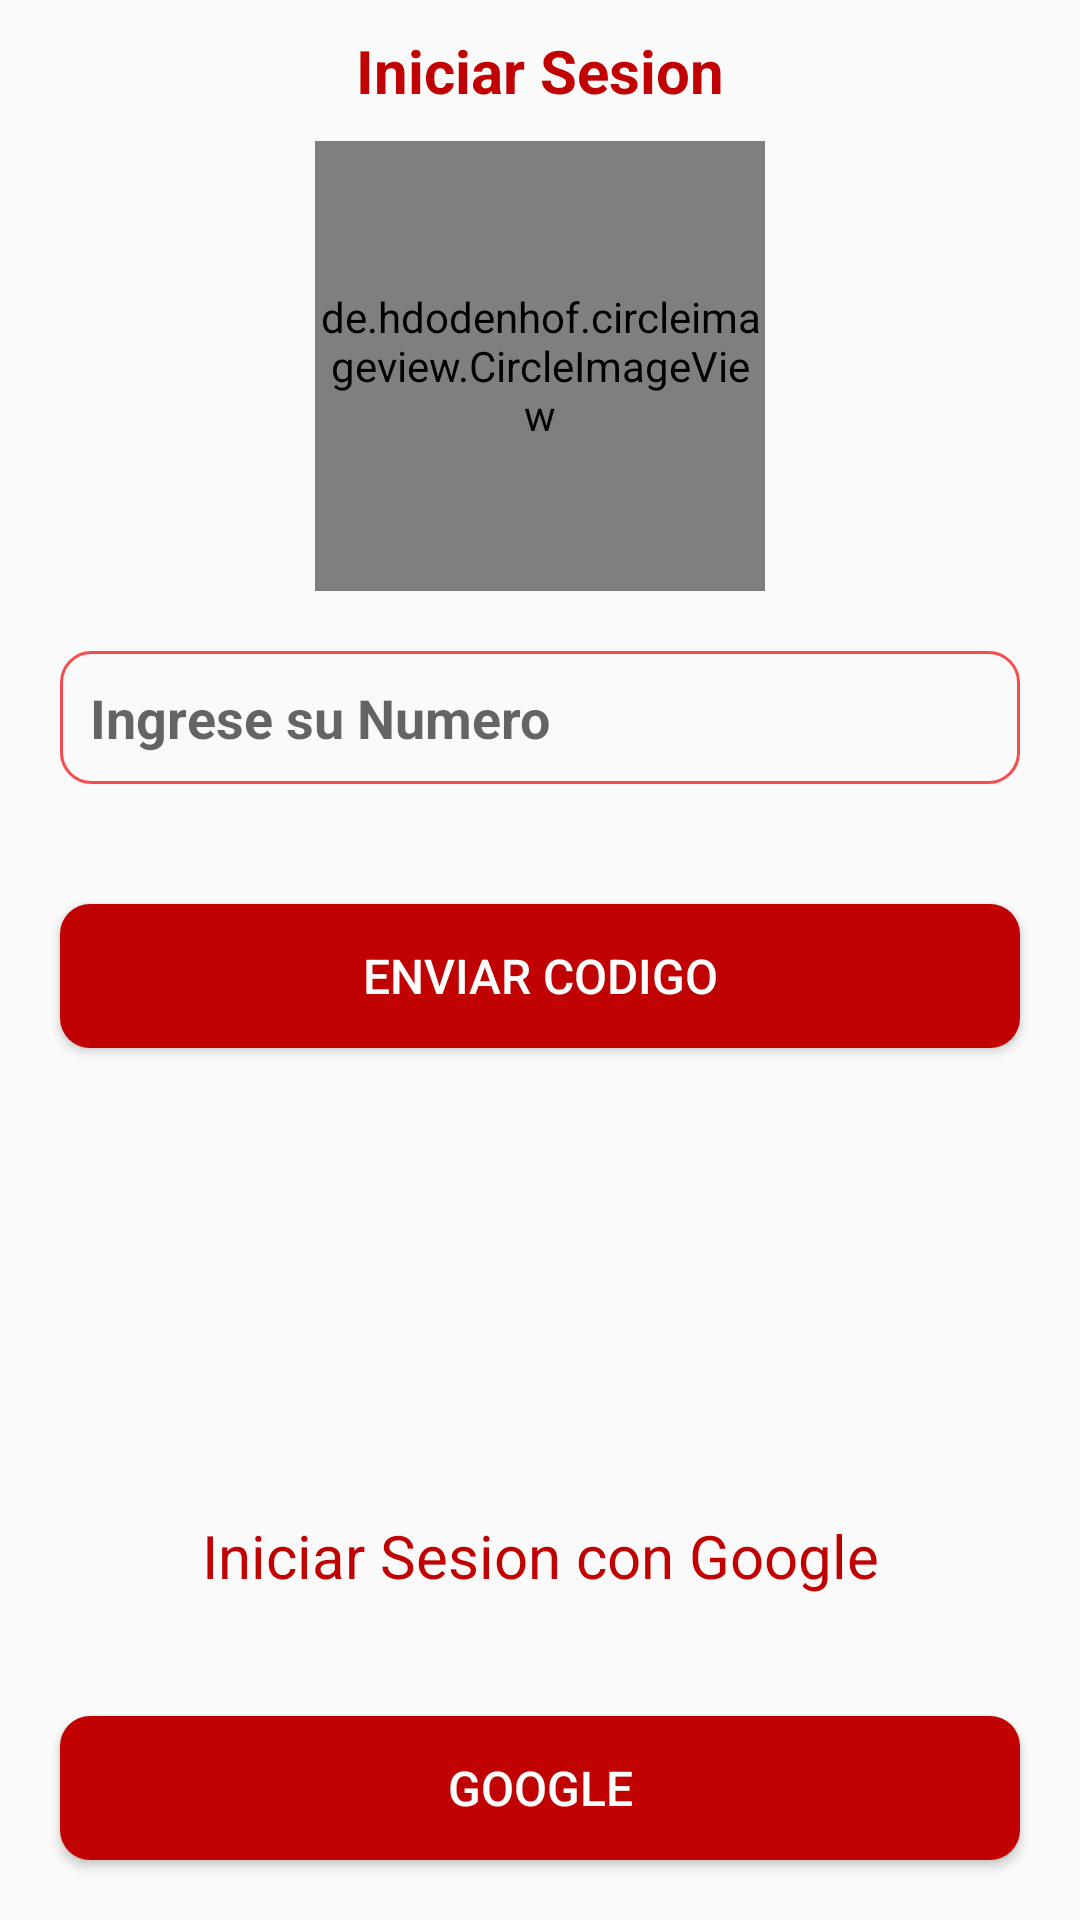

Write the Android layout XML for this screen, with the resource values it uses.
<!-- AndroidManifest.xml: application theme Theme.ProyectoFinal -->
<!-- res/layout/activity_login.xml -->
<?xml version="1.0" encoding="utf-8"?>
<RelativeLayout xmlns:android="http://schemas.android.com/apk/res/android"
    xmlns:app="http://schemas.android.com/apk/res-auto"
    xmlns:tools="http://schemas.android.com/tools"
    android:layout_width="match_parent"
    android:layout_height="match_parent"
    tools:context=".LoginActivity">

    <TextView
        android:id="@+id/texto1"
        android:layout_width="match_parent"
        android:layout_height="wrap_content"
        android:text="Iniciar Sesion"
        android:textAlignment="center"
        android:layout_marginTop="10dp"
        android:textStyle="bold"
        android:textSize="20dp"
        android:textColor="@color/purple_500"/>

    <de.hdodenhof.circleimageview.CircleImageView
        android:id="@+id/imagen1"
        android:layout_width="150dp"
        android:layout_height="150dp"
        android:layout_centerHorizontal="true"
        android:layout_below="@+id/texto1"
        android:layout_marginTop="10dp"
        android:src="@drawable/home"/>

    <EditText
        android:id="@+id/numero"
        android:layout_width="match_parent"
        android:layout_height="wrap_content"
        android:layout_below="@+id/imagen1"
        android:layout_margin="20dp"
        android:hint="Ingrese su Numero"
        android:background="@drawable/textos"
        android:padding="10dp"
        android:inputType="phone"
        android:textStyle="bold"
        android:textSize="18dp"/>

    <EditText
        android:id="@+id/codigo"
        android:layout_width="match_parent"
        android:layout_height="wrap_content"
        android:layout_below="@+id/imagen1"
        android:layout_margin="20dp"
        android:hint="Ingrese el codigo recibido"
        android:background="@drawable/textos"
        android:padding="10dp"
        android:inputType="number"
        android:textStyle="bold"
        android:textSize="18dp"
        android:visibility="gone"/>

    <Button
        android:id="@+id/enviarnumero"
        android:layout_width="match_parent"
        android:layout_height="wrap_content"
        android:layout_below="@+id/numero"
        android:layout_marginStart="20dp"
        android:layout_marginTop="20dp"
        android:layout_marginEnd="20dp"
        android:layout_marginBottom="20dp"
        android:background="@drawable/botones1"
        android:text="ENVIAR CODIGO"
        android:textColor="@color/white"
        android:textSize="16sp" />

    <Button
        android:id="@+id/enviarcodigo"
        android:layout_width="match_parent"
        android:layout_height="wrap_content"
        android:layout_below="@+id/codigo"
        android:text="CONFIRMAR"
        android:layout_margin="20dp"
        android:background="@drawable/botones1"
        android:textColor="@color/white"
        android:textSize="16sp"
        android:visibility="gone"/>

    <TextView
        android:id="@+id/texto2"
        android:layout_width="match_parent"
        android:layout_height="wrap_content"
        android:text="Iniciar Sesion con Google"
        android:textAlignment="center"
        android:layout_marginBottom="20dp"
        android:textStyle="normal"
        android:textSize="20dp"
        android:textColor="@color/purple_500"
        android:layout_above="@+id/googleadmin"/>

    <Button
        android:id="@+id/googleadmin"
        android:layout_width="match_parent"
        android:layout_height="wrap_content"
        android:layout_alignParentBottom="true"
        android:layout_marginStart="20dp"
        android:layout_marginTop="20dp"
        android:layout_marginEnd="20dp"
        android:layout_marginBottom="20dp"
        android:background="@drawable/botones1"
        android:textAlignment="center"
        android:text="GOOGLE"
        android:textColor="@color/white"
        android:textSize="16sp" />


</RelativeLayout>
<!-- resources referenced by this layout -->
<resources>
  <color name="purple_500">#C10202</color>
  <color name="white">#FFFFFFFF</color>
  <!-- drawable botones1 (drawable) -->
  <?xml version="1.0" encoding="utf-8"?>
  <shape xmlns:android="http://schemas.android.com/apk/res/android">
  
      <solid android:color="@color/purple_500">
      </solid>
      <corners android:radius="10dp">
      </corners>
  
  </shape>
  <!-- drawable textos (drawable) -->
  <?xml version="1.0" encoding="utf-8"?>
  <shape xmlns:android="http://schemas.android.com/apk/res/android">
  
      <stroke
          android:color="#F84C4C"
          android:width="1dp">
      </stroke>
      <corners android:radius="10dp" ></corners>
  
  
  </shape>
  <style name="Theme.ProyectoFinal" parent="Theme.AppCompat.DayNight.NoActionBar">
          
          <item name="colorPrimary">@color/purple_500</item>
          <item name="colorPrimaryVariant">#57DAD8D8</item>
          <item name="colorOnPrimary">@color/white</item>
          
          <item name="colorSecondary">#0FE3B9</item>
          <item name="colorSecondaryVariant">@color/teal_700</item>
          <item name="colorOnSecondary">@color/black</item>
          
          <item name="android:statusBarColor" tools:targetApi="l">?attr/colorPrimaryVariant</item>
          
      </style>
  <color name="teal_700">#FF018786</color>
  <color name="black">#FF000000</color>
</resources>
